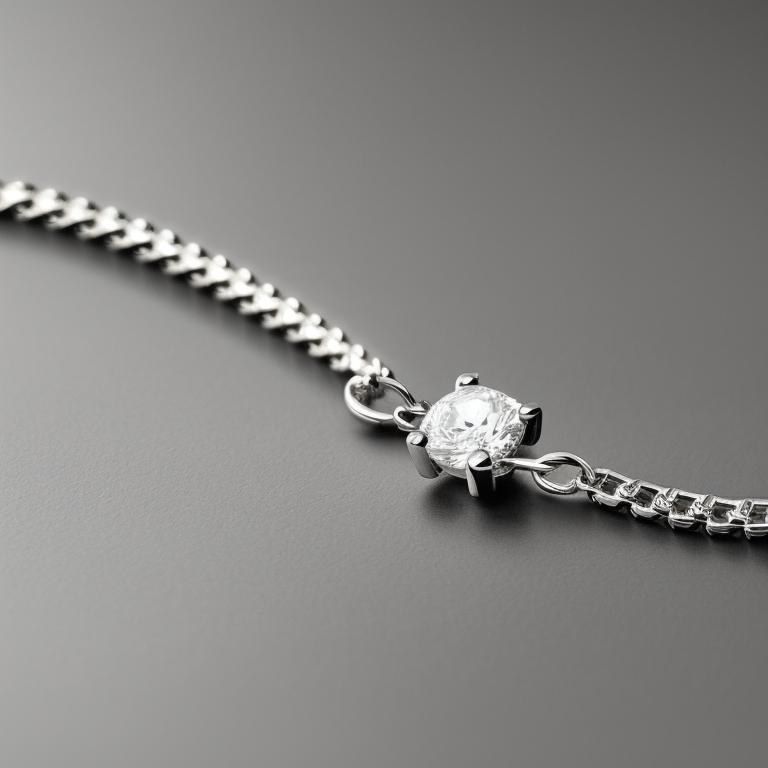
Generation parameters embedded in this image by AUTOMATIC1111 Stable Diffusion web UI or a fork of it (Forge, ...) (PNG 'parameters' text chunk):
side view photo of a 4 prong solitaire 2 diamond thin bichain bracelet, stillife photography, jewelry photography
Negative prompt: bad photo
Steps: 50, Sampler: Euler a, CFG scale: 7, Seed: 1681609638, Size: 768x768, Model hash: 4bdfc29c